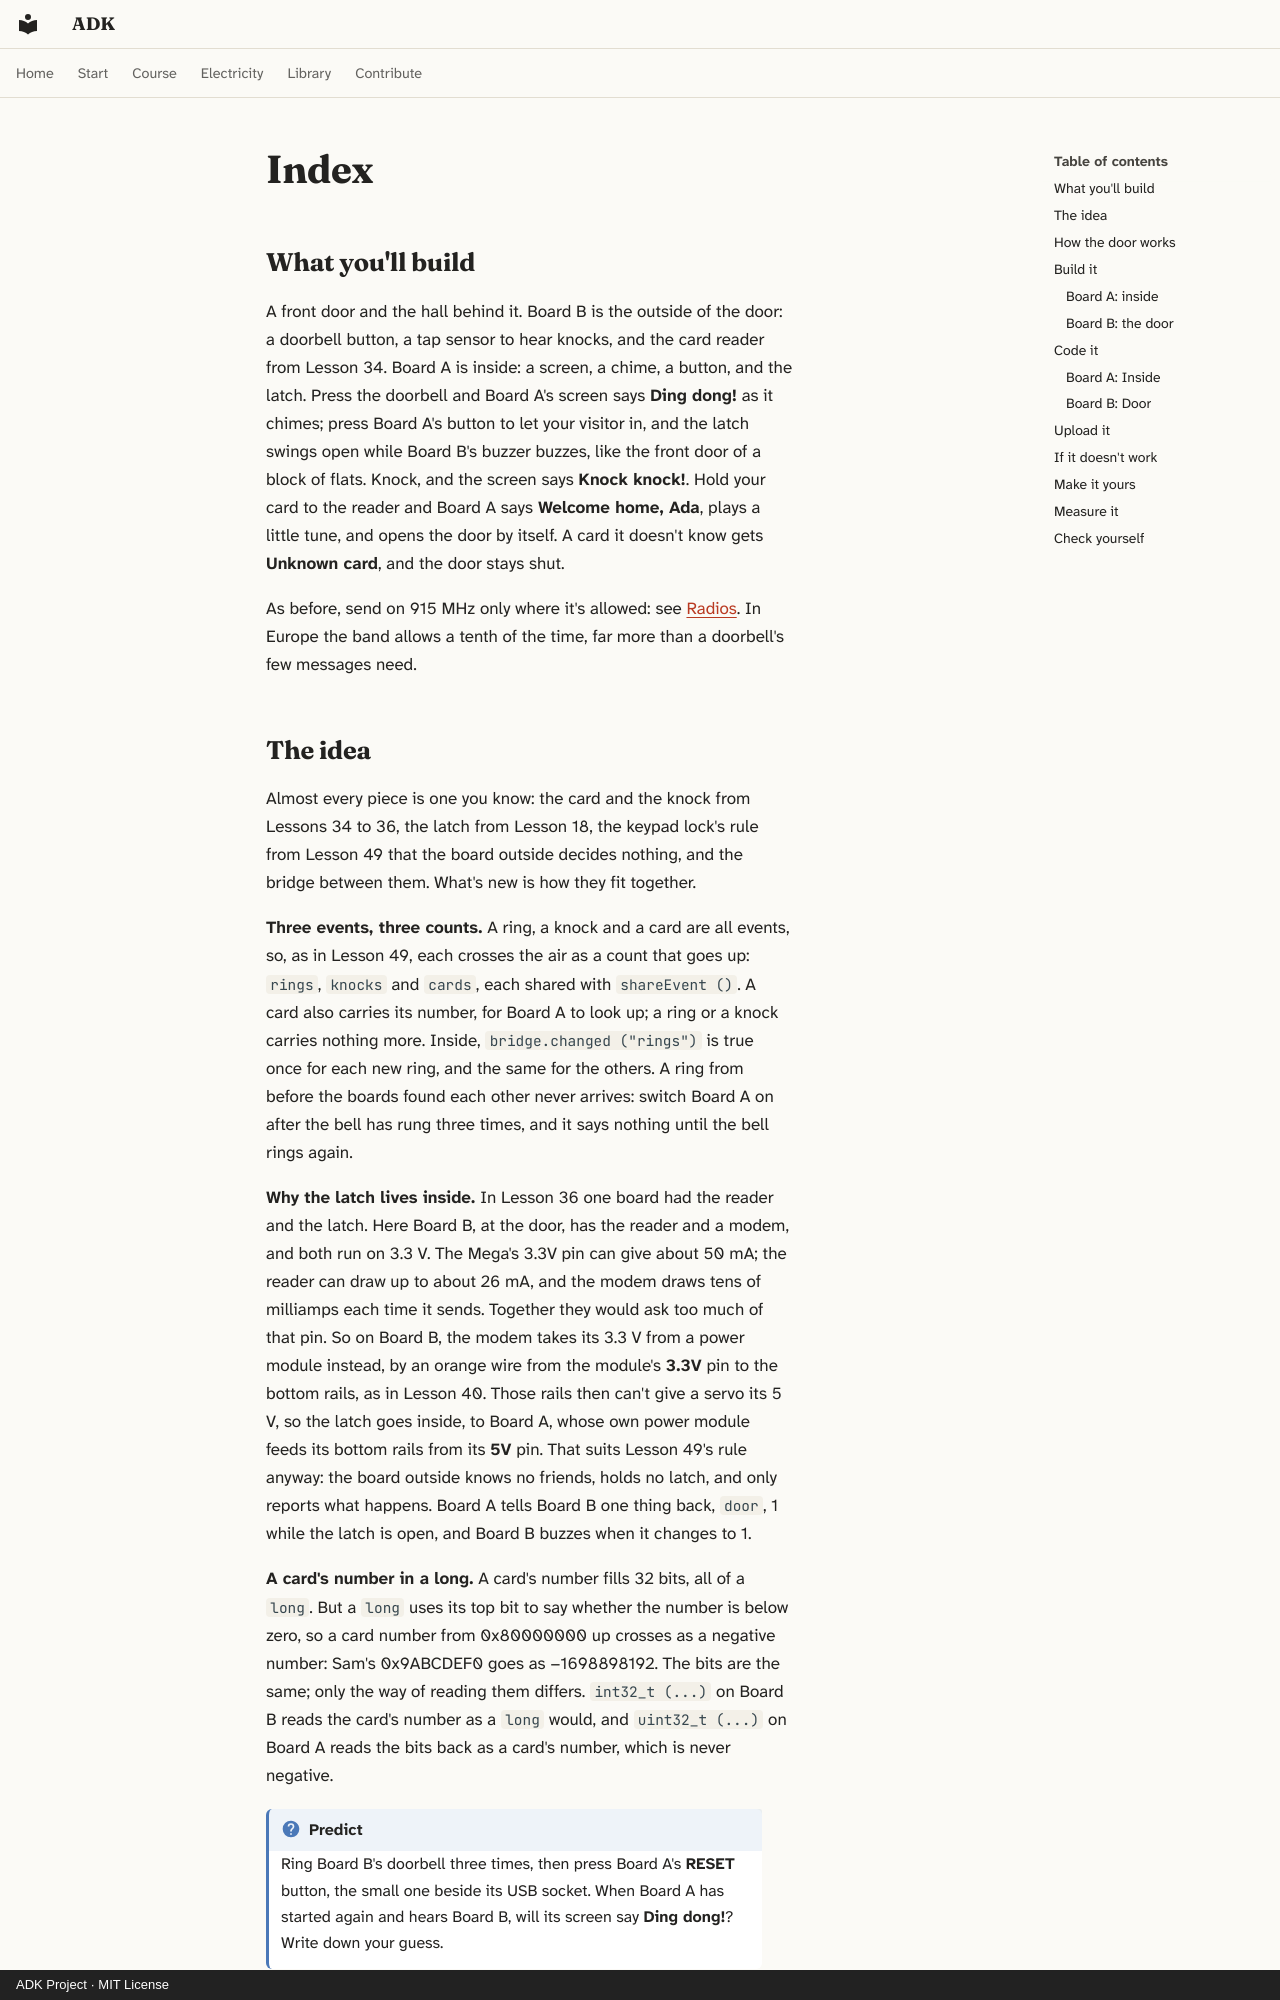

repository: spincyc/adk · page: lessons/051-doorbell-and-door/index.html · generator: mkdocs · copyright: ADK Project · MIT License

---
lesson: 51
promise: Build a front door that tells you inside who is there, by doorbell, knock or card, and lets them in.
time: 2 hours
level: 3
parts:
  - "Both boards: the Mega, breadboard and LoRa modem from Lesson 50, with the modem's divider and wires"
  - "Board A: the LCD, knob and 220 Ω resistor from Lesson 13, a push button, the passive buzzer with a 220 Ω resistor, the servo, and a breadboard power module with its 9 V adapter"
  - "Board B: the RC522 RFID reader with its card and fob, the tap sensor (37 in 1), a push button, the active buzzer, and the power module from Lesson 50 (Board A's is a second one: the kit has only one)"
  - "Board B: 4 × 1 kΩ and 4 × 2 kΩ resistors for the reader, plus an S8050 transistor, 1 kΩ base resistor, 10 kΩ pull-down resistor and 1N4007 diode for the buzzer"
  - "Board A: 26 jumper wires and 6 female-to-male wires in total, including the modem's; Board B: 15 jumper wires and 16 female-to-male wires in total"
  - "A box with a lid, and some tape, if you want a real door"
ideas:
  - Three events, each crossing as a count
  - Why the latch lives inside
  - A card's number in a long
  - Putting two arcs together
laws:
  - {law: current-law, section: the-idea, for: "Adds the reader's and modem's draws on 3.3 V"}
  - {law: divider, section: board-b-the-door, for: "Keeps the reader's four inputs behind 1 kΩ/2 kΩ dividers"}
  - {law: budgets, section: the-idea, for: "Keeps the 3.3 V pin within its 50 mA"}
---

## What you'll build

<!-- closeup A -->

<!-- closeup B -->

A front door and the hall behind it. Board B is the outside of the door:
a doorbell button, a tap sensor to hear knocks, and the card reader from
Lesson 34. Board A is inside: a screen, a chime, a button, and the latch.
Press the doorbell and Board A's screen says **Ding dong!** as it chimes;
press Board A's button to let your visitor in, and the latch swings open
while Board B's buzzer buzzes, like the front door of a block of flats.
Knock, and the screen says **Knock knock!**. Hold your card to the reader
and Board A says **Welcome home, Ada**, plays a little tune, and opens the
door by itself. A card it doesn't know gets **Unknown card**, and the door
stays shut.

As before, send on 915 MHz only where it's allowed: see
[Radios](../../safety.md#radios). In Europe the band allows a tenth of the
time, far more than a doorbell's few messages need.
